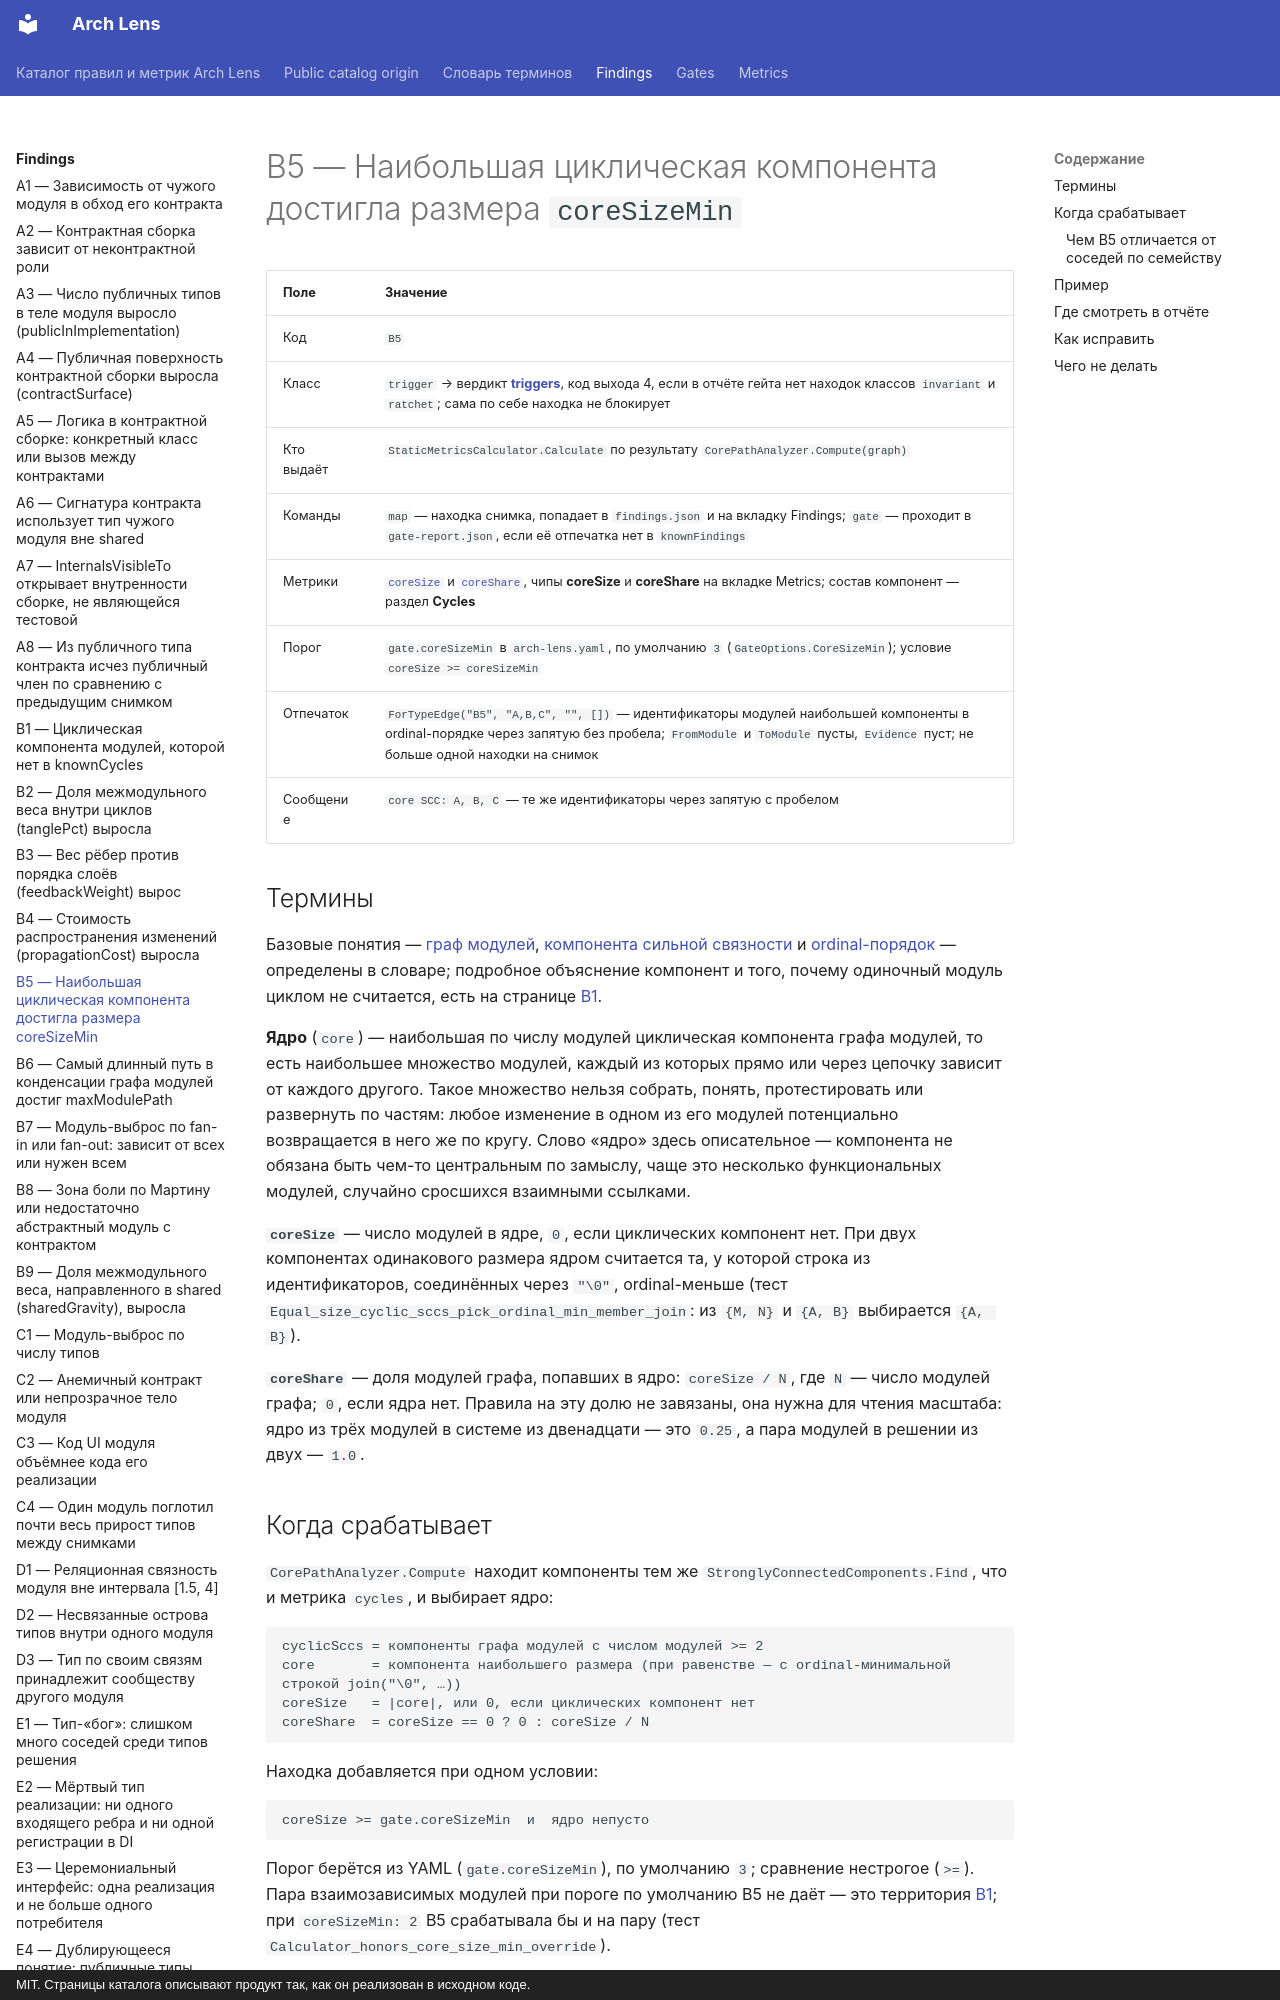

repository: dkharevichinn/arch-lens-docs · page: findings/B5/index.html · generator: mkdocs · copyright: MIT. Страницы каталога описывают продукт так, как он реализован в исходном коде.

# B5 — Наибольшая циклическая компонента достигла размера `coreSizeMin`

| Поле | Значение |
|---|---|
| Код | `B5` |
| Класс | `trigger` → вердикт **[triggers](../gates/triggers.md)**, код выхода 4, если в отчёте гейта нет находок классов `invariant` и `ratchet`; сама по себе находка не блокирует |
| Кто выдаёт | `StaticMetricsCalculator.Calculate` по результату `CorePathAnalyzer.Compute(graph)` |
| Команды | `map` — находка снимка, попадает в `findings.json` и на вкладку Findings; `gate` — проходит в `gate-report.json`, если её отпечатка нет в `knownFindings` |
| Метрики | [`coreSize`](../metrics/coreSize.md) и [`coreShare`](../metrics/coreShare.md), чипы **coreSize** и **coreShare** на вкладке Metrics; состав компонент — раздел **Cycles** |
| Порог | `gate.coreSizeMin` в `arch-lens.yaml`, по умолчанию `3` (`GateOptions.CoreSizeMin`); условие `coreSize >= coreSizeMin` |
| Отпечаток | `ForTypeEdge("B5", "A,B,C", "", [])` — идентификаторы модулей наибольшей компоненты в ordinal-порядке через запятую без пробела; `FromModule` и `ToModule` пусты, `Evidence` пуст; не больше одной находки на снимок |
| Сообщение | `core SCC: A, B, C` — те же идентификаторы через запятую с пробелом |

## Термины

Базовые понятия — [граф модулей](../glossary.md#module-graph), [компонента сильной связности](../glossary.md#scc) и [ordinal-порядок](../glossary.md#ordinal) — определены в словаре; подробное объяснение компонент и того, почему одиночный модуль циклом не считается, есть на странице [B1](B1.md).

**Ядро** (`core`) — наибольшая по числу модулей циклическая компонента графа модулей, то есть наибольшее множество модулей, каждый из которых прямо или через цепочку зависит от каждого другого. Такое множество нельзя собрать, понять, протестировать или развернуть по частям: любое изменение в одном из его модулей потенциально возвращается в него же по кругу. Слово «ядро» здесь описательное — компонента не обязана быть чем-то центральным по замыслу, чаще это несколько функциональных модулей, случайно сросшихся взаимными ссылками.

**`coreSize`** — число модулей в ядре, `0`, если циклических компонент нет. При двух компонентах одинакового размера ядром считается та, у которой строка из идентификаторов, соединённых через `"\0"`, ordinal-меньше (тест `Equal_size_cyclic_sccs_pick_ordinal_min_member_join`: из `{M, N}` и `{A, B}` выбирается `{A, B}`).

**`coreShare`** — доля модулей графа, попавших в ядро: `coreSize / N`, где `N` — число модулей графа; `0`, если ядра нет. Правила на эту долю не завязаны, она нужна для чтения масштаба: ядро из трёх модулей в системе из двенадцати — это `0.25`, а пара модулей в решении из двух — `1.0`.
